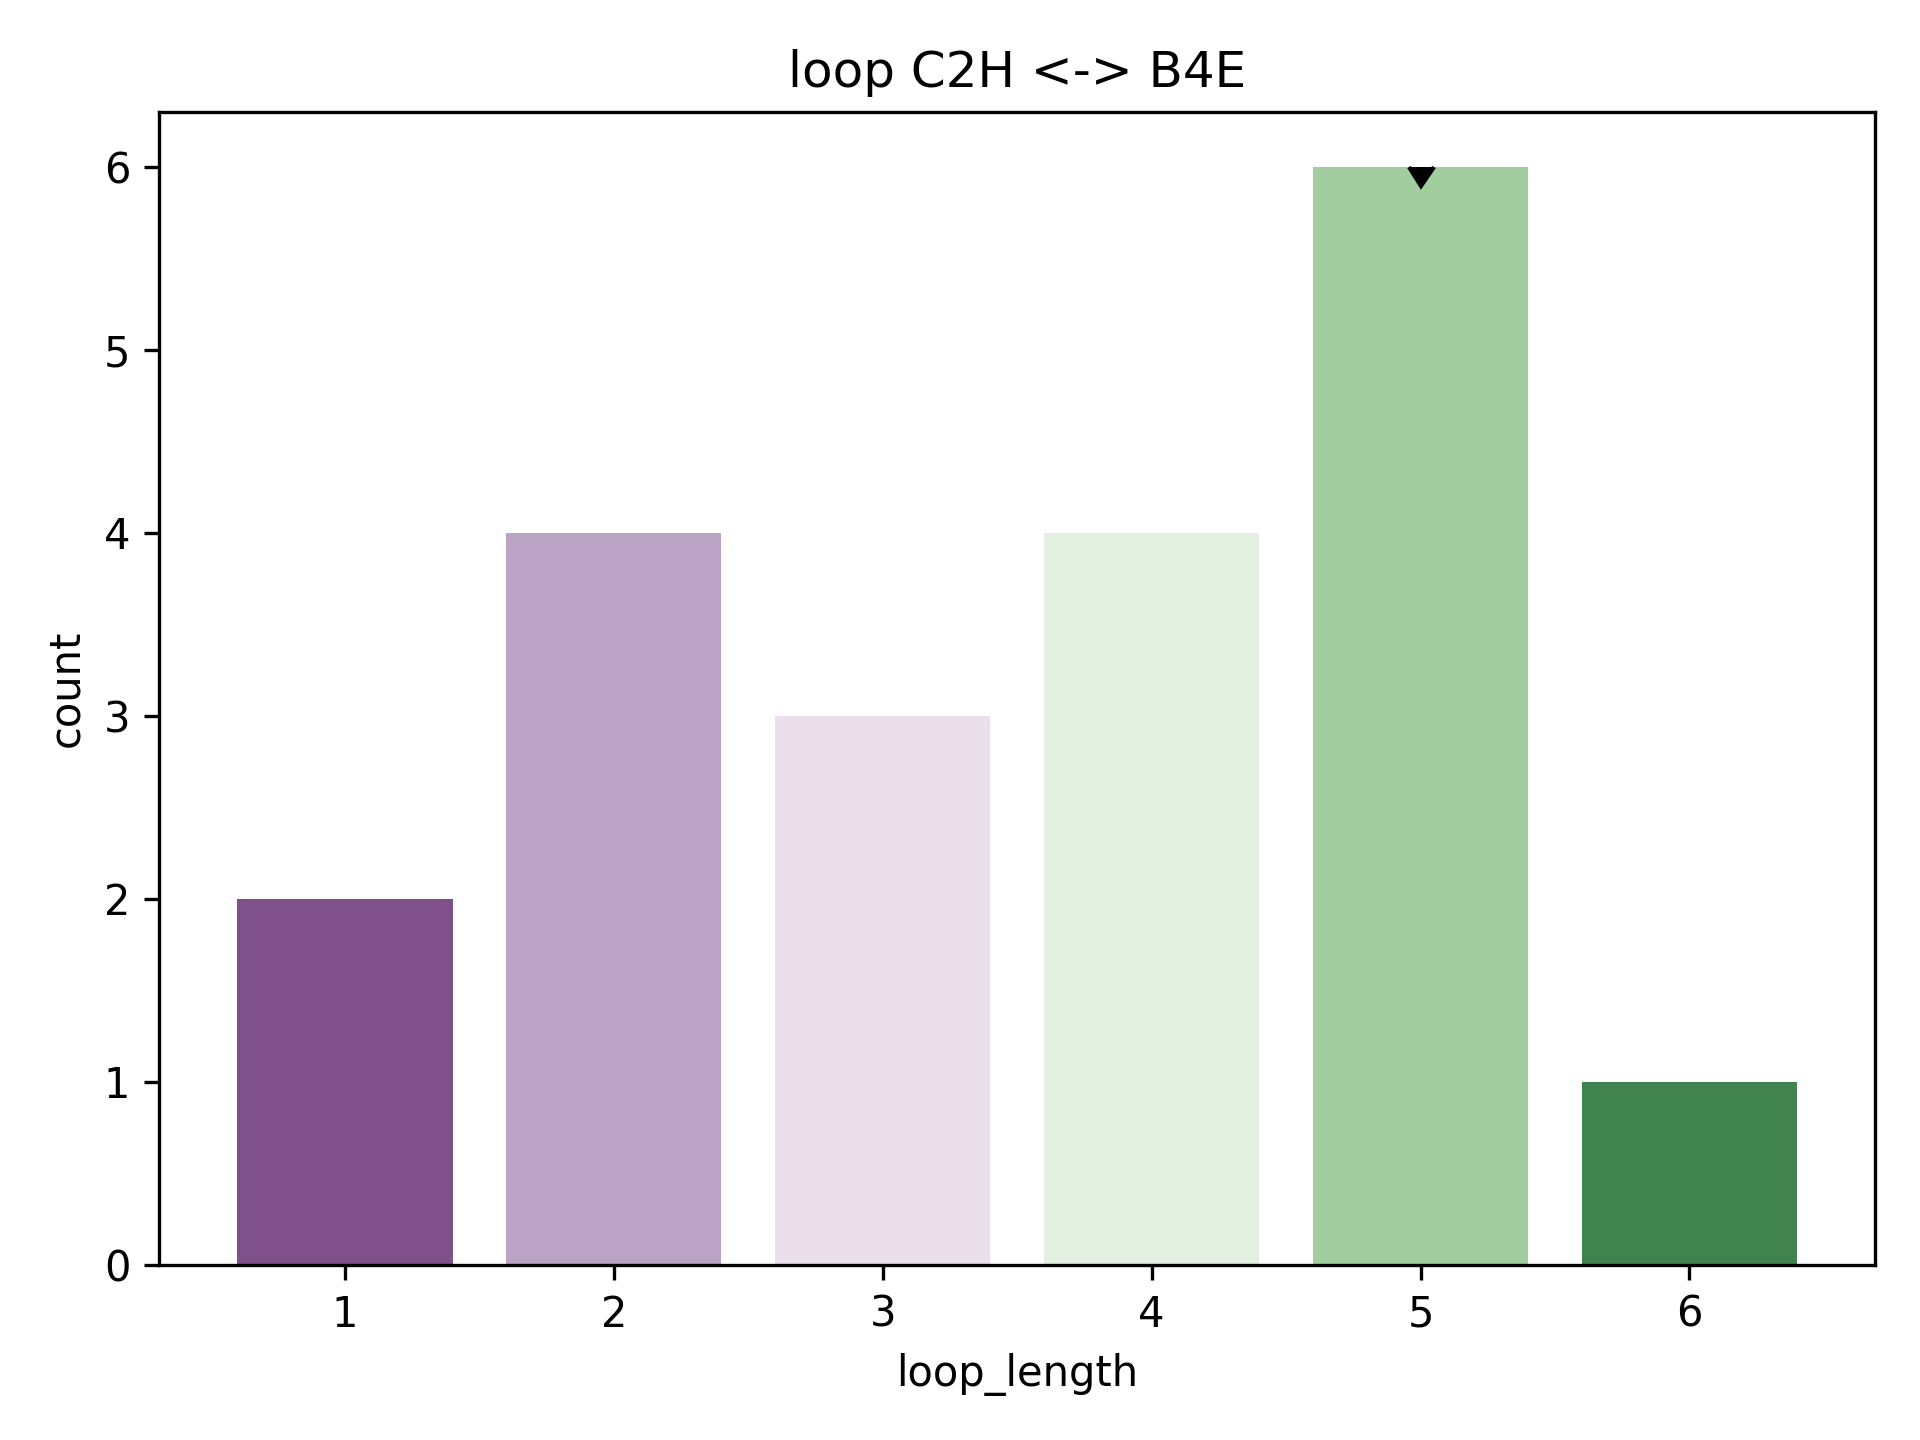

The table this chart was drawn from, first rows:
rmsd, pdb, chain, match, abego, 3mers, 9mers, loop, loop_length, length_count
1.234, 1ofu, X, [(95, 104), (110, 117)], AAAAAAAAAAAAAAGBBBBBBBO, /work/lpdi/databases/frags/of/1ofu_X.200…, /work/lpdi/databases/frags/of/1ofu_X.200…, AAAAG, 5, 6
1.331, 1vm0, A, [(13, 22), (28, 35)], AAAAAAAAAAAAAAAGBBBBBBB, /work/lpdi/databases/frags/vm/1vm0_A.200…, /work/lpdi/databases/frags/vm/1vm0_A.200…, AAAAA, 5, 6
1.614, 3oq2, A, [(51, 60), (66, 73)], AAAAAAAAAABBAAABBBBBBBA, /work/lpdi/databases/frags/oq/3oq2_A.200…, /work/lpdi/databases/frags/oq/3oq2_A.200…, BBAAA, 5, 6
